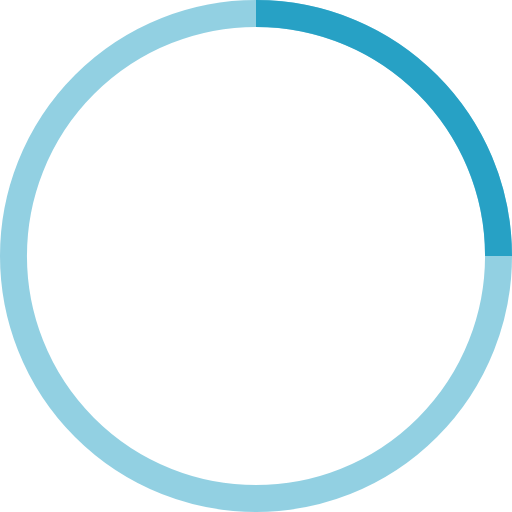
t = 0.00 s
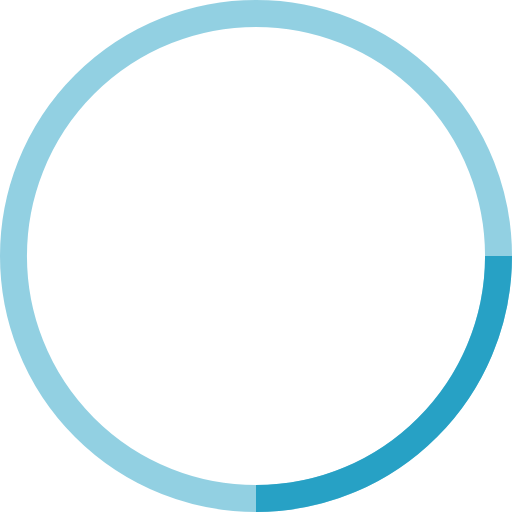
t = 0.25 s
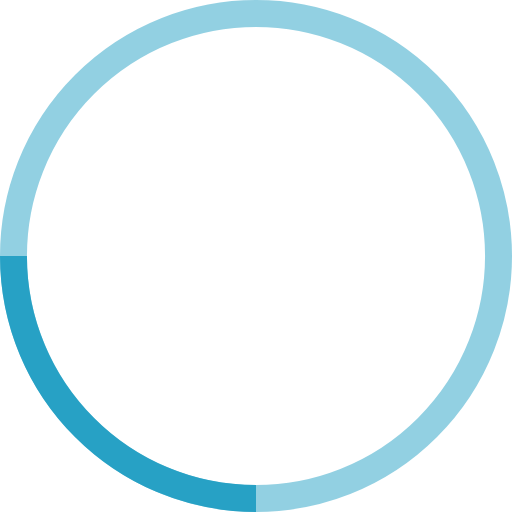
t = 0.50 s
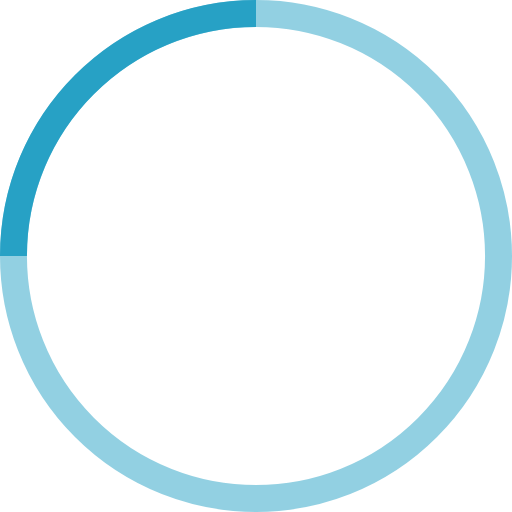
t = 0.75 s

The animated SVG that drew these frames (rendered in a browser with its animation timeline set to each time). Animation: 1 SMIL element (animateTransform=1); one cycle of 1.00 s, repeats indefinitely.

<!-- By Sam Herbert (@sherb), for everyone. More @ http://goo.gl/7AJzbL -->
<svg width="38" height="38" viewBox="0 0 38 38" xmlns="http://www.w3.org/2000/svg" stroke="#27a1c5">
    <g fill="none" fill-rule="evenodd">
        <g transform="translate(1 1)" stroke-width="2">
            <circle stroke-opacity=".5" cx="18" cy="18" r="18"/>
            <path d="M36 18c0-9.94-8.06-18-18-18">
                <animateTransform
                    attributeName="transform"
                    type="rotate"
                    from="0 18 18"
                    to="360 18 18"
                    dur="1s"
                    repeatCount="indefinite"/>
            </path>
        </g>
    </g>
</svg>
